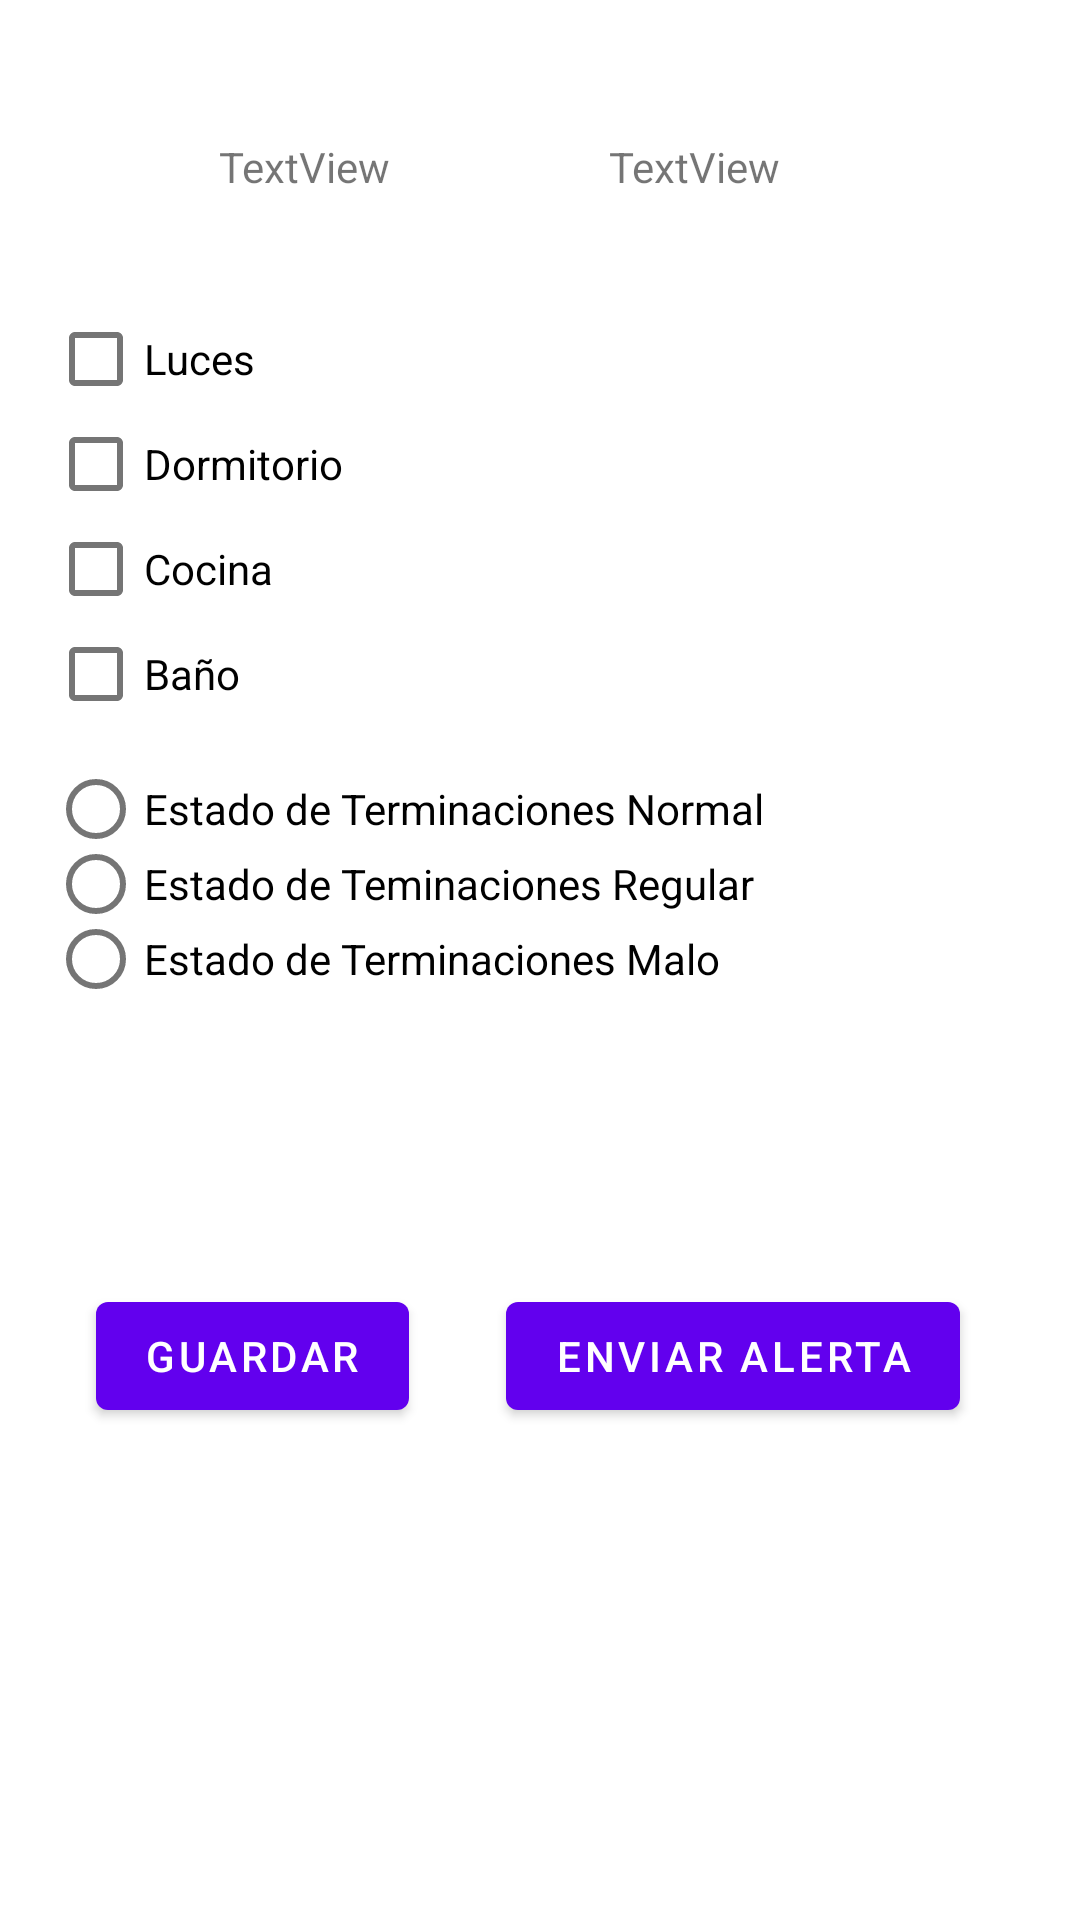

This screen was rendered from an Android layout file. Write that file and the resources it references.
<!-- AndroidManifest.xml: application theme Theme.CheckApartment -->
<!-- res/layout/fragment_second.xml -->
<?xml version="1.0" encoding="utf-8"?>
<androidx.constraintlayout.widget.ConstraintLayout xmlns:android="http://schemas.android.com/apk/res/android"
    xmlns:app="http://schemas.android.com/apk/res-auto"
    xmlns:tools="http://schemas.android.com/tools"
    android:layout_width="match_parent"
    android:layout_height="match_parent"
    tools:context=".SecondFragment">

    <ImageView
        android:id="@+id/imageView"
        android:layout_width="match_parent"
        android:layout_height="wrap_content"
        android:layout_marginStart="16dp"
        android:layout_marginTop="16dp"
        android:layout_marginEnd="16dp"
        android:src="@drawable/ic_launcher_background"
        app:layout_constraintEnd_toEndOf="parent"
        app:layout_constraintStart_toStartOf="parent"
        app:layout_constraintTop_toTopOf="parent" />

    <TextView
        android:id="@+id/tvNameEdificio"
        android:layout_width="wrap_content"
        android:layout_height="wrap_content"
        android:layout_marginStart="60dp"
        android:layout_marginTop="30dp"
        android:layout_marginEnd="60dp"
        android:text="TextView"
        app:layout_constraintEnd_toStartOf="@+id/tvNumDepartamento"
        app:layout_constraintStart_toStartOf="parent"
        app:layout_constraintTop_toBottomOf="@+id/imageView" />

    <TextView
        android:id="@+id/tvNumDepartamento"
        android:layout_width="wrap_content"
        android:layout_height="wrap_content"
        android:layout_marginTop="30dp"
        android:layout_marginEnd="100dp"
        android:text="TextView"
        app:layout_constraintEnd_toEndOf="parent"
        app:layout_constraintTop_toBottomOf="@+id/imageView" />

    <CheckBox
        android:id="@+id/cbLuces"
        android:layout_width="match_parent"
        android:layout_height="25dp"
        android:layout_marginStart="16dp"
        android:layout_marginTop="42dp"
        android:layout_marginEnd="16dp"
        android:text="Luces"
        app:layout_constraintEnd_toEndOf="parent"
        app:layout_constraintStart_toStartOf="parent"
        app:layout_constraintTop_toBottomOf="@+id/tvNameEdificio" />

    <CheckBox
        android:id="@+id/cbDormitorio"
        android:layout_width="match_parent"
        android:layout_height="25dp"
        android:layout_marginStart="16dp"
        android:layout_marginTop="10dp"
        android:layout_marginEnd="16dp"
        android:text="Dormitorio"
        app:layout_constraintEnd_toEndOf="parent"
        app:layout_constraintStart_toStartOf="parent"
        app:layout_constraintTop_toBottomOf="@+id/cbLuces" />

    <CheckBox
        android:id="@+id/cbCocina"
        android:layout_width="match_parent"
        android:layout_height="25dp"
        android:layout_marginStart="16dp"
        android:layout_marginTop="10dp"
        android:layout_marginEnd="16dp"
        android:text="Cocina"
        app:layout_constraintEnd_toEndOf="parent"
        app:layout_constraintStart_toStartOf="parent"
        app:layout_constraintTop_toBottomOf="@+id/cbDormitorio" />

    <CheckBox
        android:id="@+id/cbBaño"
        android:layout_width="match_parent"
        android:layout_height="25dp"
        android:layout_marginStart="16dp"
        android:layout_marginTop="10dp"
        android:layout_marginEnd="16dp"
        android:text="Baño"
        app:layout_constraintEnd_toEndOf="parent"
        app:layout_constraintStart_toStartOf="parent"
        app:layout_constraintTop_toBottomOf="@+id/cbCocina" />

    <RadioGroup
        android:id="@+id/radioGroup"
        android:layout_width="match_parent"
        android:layout_height="wrap_content"
        android:layout_marginStart="16dp"
        android:layout_marginTop="20dp"
        android:layout_marginEnd="16dp"
        app:layout_constraintEnd_toEndOf="parent"
        app:layout_constraintStart_toStartOf="parent"
        app:layout_constraintTop_toBottomOf="@+id/cbBaño">

        <RadioButton
            android:id="@+id/rbNormal"
            android:layout_width="match_parent"
            android:layout_height="25dp"
            android:text="Estado de Terminaciones Normal" />

        <RadioButton
            android:id="@+id/rbRegular"
            android:layout_width="match_parent"
            android:layout_height="25dp"
            android:text="Estado de Teminaciones Regular" />

        <RadioButton
            android:id="@+id/rbMalas"
            android:layout_width="match_parent"
            android:layout_height="25dp"
            android:text="Estado de Terminaciones Malo" />
    </RadioGroup>

    <TextView
        android:id="@+id/tvPuntajeObtenido"
        android:layout_width="match_parent"
        android:layout_height="40dp"
        android:layout_marginStart="16dp"
        android:layout_marginTop="32dp"
        android:layout_marginEnd="16dp"
        android:textSize="24sp"
        app:layout_constraintEnd_toEndOf="parent"
        app:layout_constraintStart_toStartOf="parent"
        app:layout_constraintTop_toBottomOf="@+id/radioGroup" />

    <Button
        android:id="@+id/btGuardar"
        android:layout_width="wrap_content"
        android:layout_height="wrap_content"
        android:layout_marginStart="32dp"
        android:layout_marginTop="24dp"
        android:text="Guardar"
        app:layout_constraintStart_toStartOf="parent"
        app:layout_constraintTop_toBottomOf="@+id/tvPuntajeObtenido" />

    <Button
        android:id="@+id/btEnviarAlerta"
        android:layout_width="wrap_content"
        android:layout_height="wrap_content"
        android:layout_marginTop="24dp"
        android:layout_marginEnd="40dp"
        android:text="Enviar Alerta"
        app:layout_constraintEnd_toEndOf="parent"
        app:layout_constraintTop_toBottomOf="@+id/tvPuntajeObtenido" />
</androidx.constraintlayout.widget.ConstraintLayout>
<!-- resources referenced by this layout -->
<resources>
  <style name="Theme.CheckApartment" parent="Theme.MaterialComponents.DayNight.DarkActionBar">
          
          <item name="colorPrimary">@color/purple_500</item>
          <item name="colorPrimaryVariant">@color/purple_700</item>
          <item name="colorOnPrimary">@color/white</item>
          
          <item name="colorSecondary">@color/teal_200</item>
          <item name="colorSecondaryVariant">@color/teal_700</item>
          <item name="colorOnSecondary">@color/black</item>
          
          <item name="android:statusBarColor" tools:targetApi="l">?attr/colorPrimaryVariant</item>
          
      </style>
  <!-- not gathered from this repository: default colours our renderer supplied (Android Studio template values) -->
  <color name="purple_500">#FF6200EE</color>
  <color name="purple_700">#FF3700B3</color>
  <color name="teal_200">#FF03DAC5</color>
  <color name="teal_700">#FF018786</color>
  <color name="black">#FF000000</color>
  <color name="white">#FFFFFFFF</color>
</resources>
